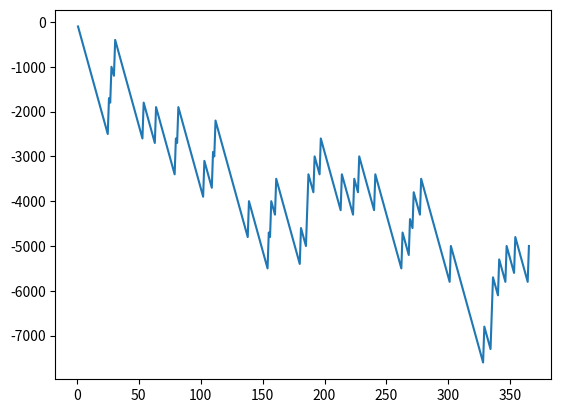

Write the Python code that produced this figure.
#lottery simulation
import random
import matplotlib.pyplot as plt

account=0
x=[]
y=[]
for i in range(365):
    x.append(i+1)
    bet=random.randint(1,10)
    lucky_draw=random.randint(1,10)
  #  print("bet:",bet)
   # print('lucky draw:',lucky_draw)
    if bet==lucky_draw:
        account=account+900-100
    else:
        account=account-100
    y.append(account)
print("Amount in ur game account",account)
plt.plot(x,y)
plt.show()
